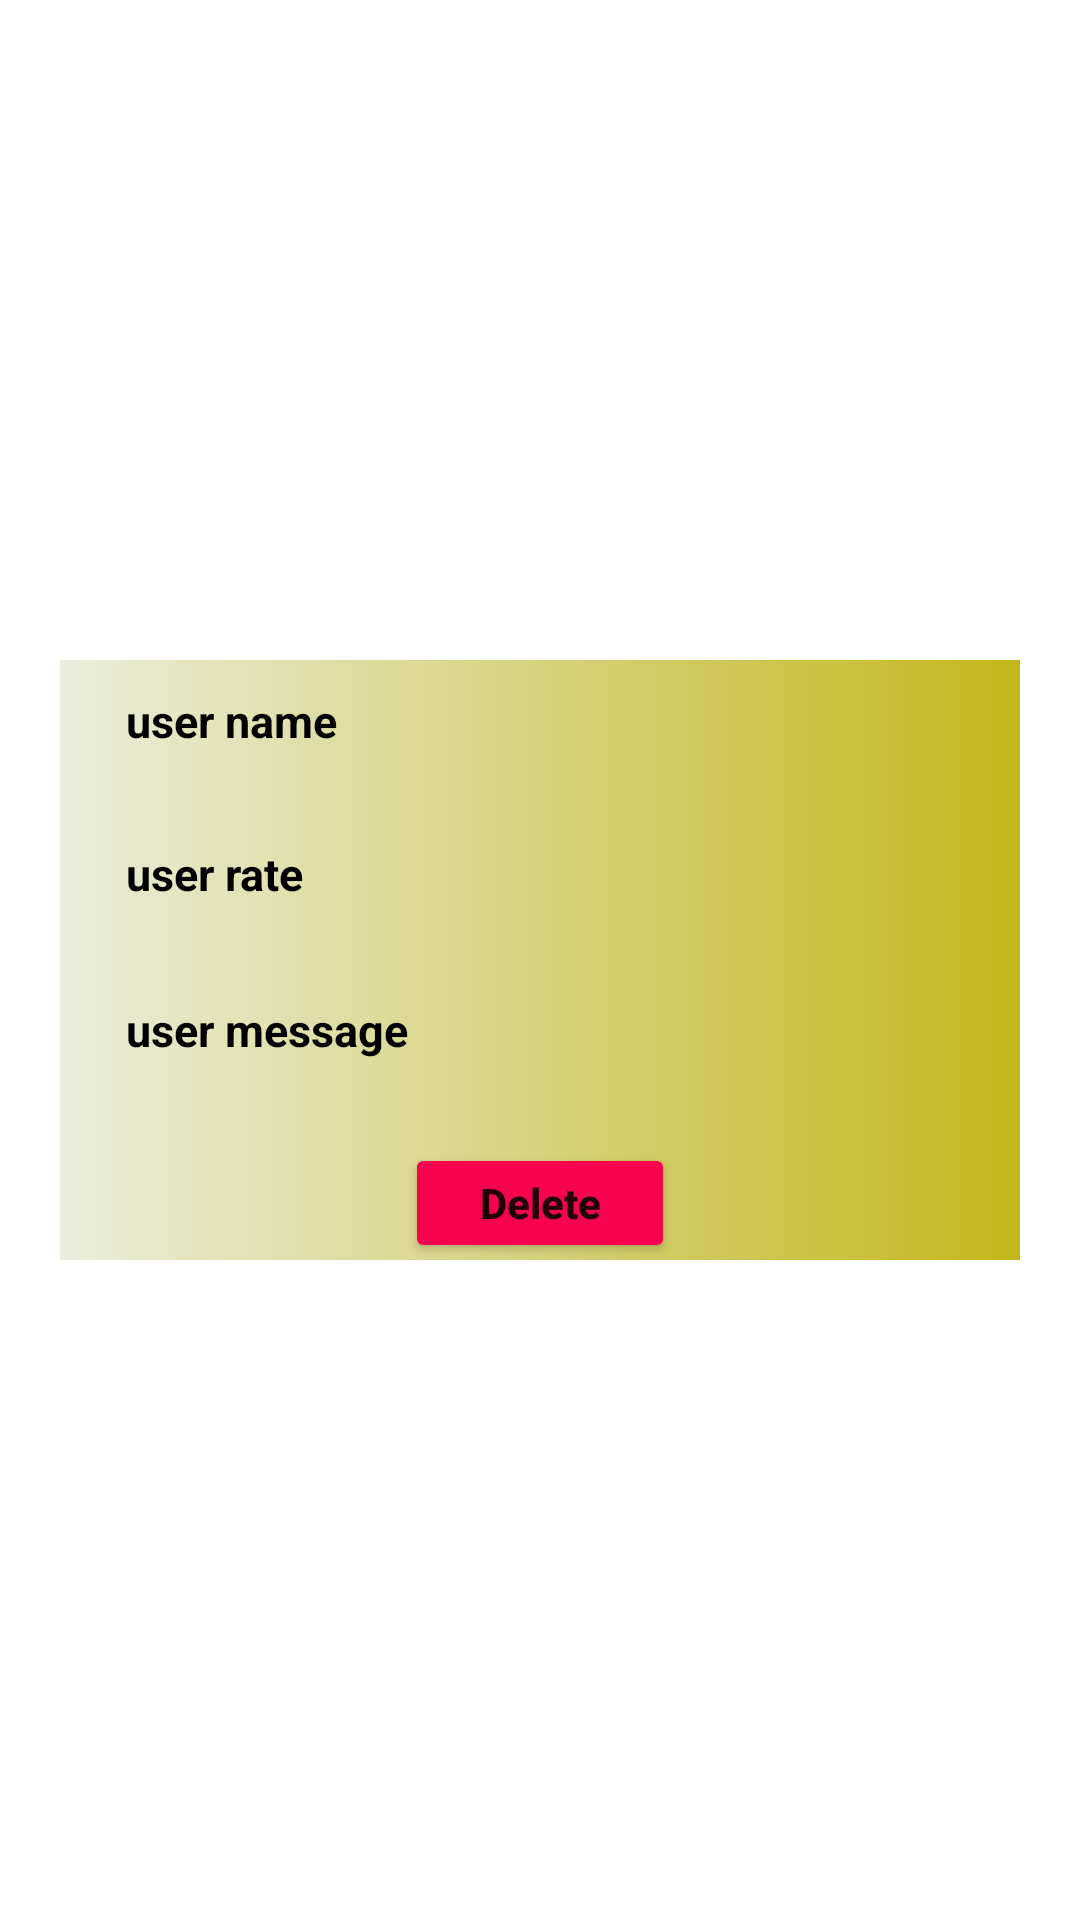

Write the Android layout XML for this screen, with the resource values it uses.
<!-- AndroidManifest.xml: application theme Theme.ShoeApp -->
<!-- res/layout/rateitem.xml -->
<?xml version="1.0" encoding="utf-8"?>
<LinearLayout xmlns:android="http://schemas.android.com/apk/res/android"
    xmlns:app="http://schemas.android.com/apk/res-auto"
    xmlns:tools="http://schemas.android.com/tools"
    android:layout_width="match_parent"
    android:layout_height="wrap_content"
    android:layout_marginTop="40sp"
    android:layout_marginBottom="-70sp"
    android:padding="20dp"
    android:gravity="center">



    <LinearLayout
        android:layout_width="match_parent"
        android:layout_height="200dp"
        android:background="@drawable/bg6"
        android:layout_marginTop="0dp">




            <LinearLayout
                android:layout_width="match_parent"
                android:layout_height="match_parent"
                android:orientation="vertical">

                <TextView
                    android:id="@+id/user_namefield"
                    android:layout_width="wrap_content"
                    android:layout_height="43dp"
                    android:layout_marginLeft="22dp"
                    android:layout_marginTop="10dp"
                    android:text="user name"
                    android:textColor="@color/black"
                    android:textSize="15sp"
                    android:textStyle="bold" />

                <TextView
                    android:id="@+id/user_rate"
                    android:layout_width="match_parent"
                    android:layout_height="44dp"
                    android:layout_marginTop="8dp"
                    android:layout_marginLeft="22dp"
                    android:text="user rate"
                    android:textColor="@color/black"
                    android:textSize="15sp"
                    android:textStyle="bold" />

                <TextView
                    android:id="@+id/user_mg_field"
                    android:layout_width="match_parent"
                    android:layout_height="49dp"
                    android:layout_marginTop="8dp"
                    android:layout_marginLeft="22dp"
                    android:text="user message"
                    android:textColor="@color/black"
                    android:textSize="15sp"
                    android:textStyle="bold" />




                <LinearLayout
                    android:layout_width="match_parent"
                    android:layout_height="wrap_content"
                    android:gravity="center"
                    android:layout_marginTop="0dp"
                    android:orientation="vertical">

                    <Button
                        android:id="@+id/deleteBtn"
                        android:layout_width="90dp"
                        android:layout_height="40dp"
                        android:text="Delete"
                        android:textAllCaps="false"
                        android:textStyle="bold"
                        android:backgroundTint="@color/red"/>




                </LinearLayout>

            </LinearLayout>



    </LinearLayout>


</LinearLayout>
<!-- resources referenced by this layout -->
<resources>
  <color name="black">#FF000000</color>
  <color name="red">#F6024E</color>
  <!-- drawable bg6 (drawable-v24) -->
  <?xml version="1.0" encoding="utf-8"?>
  <shape xmlns:android="http://schemas.android.com/apk/res/android">
  
      <gradient android:startColor="#EAEDDB"
          android:endColor="#C3B71B">
  
  
      </gradient>
  </shape>
  <style name="Theme.ShoeApp" parent="Theme.MaterialComponents.DayNight.NoActionBar">
          
          <item name="colorPrimary">@color/purple_500</item>
          <item name="colorPrimaryVariant">@color/purple_700</item>
          <item name="colorOnPrimary">@color/white</item>
          
          <item name="colorSecondary">@color/teal_200</item>
          <item name="colorSecondaryVariant">@color/teal_700</item>
          <item name="colorOnSecondary">@color/black</item>
          
          <item name="android:statusBarColor" tools:targetApi="l">?attr/colorPrimaryVariant</item>
          
  
  
      </style>
  <color name="purple_500">#0DA89E</color>
  <color name="purple_700">#00688B</color>
  <color name="white">#FFFFFFFF</color>
  <color name="teal_200">#FF03DAC5</color>
  <color name="teal_700">#FF018786</color>
</resources>
